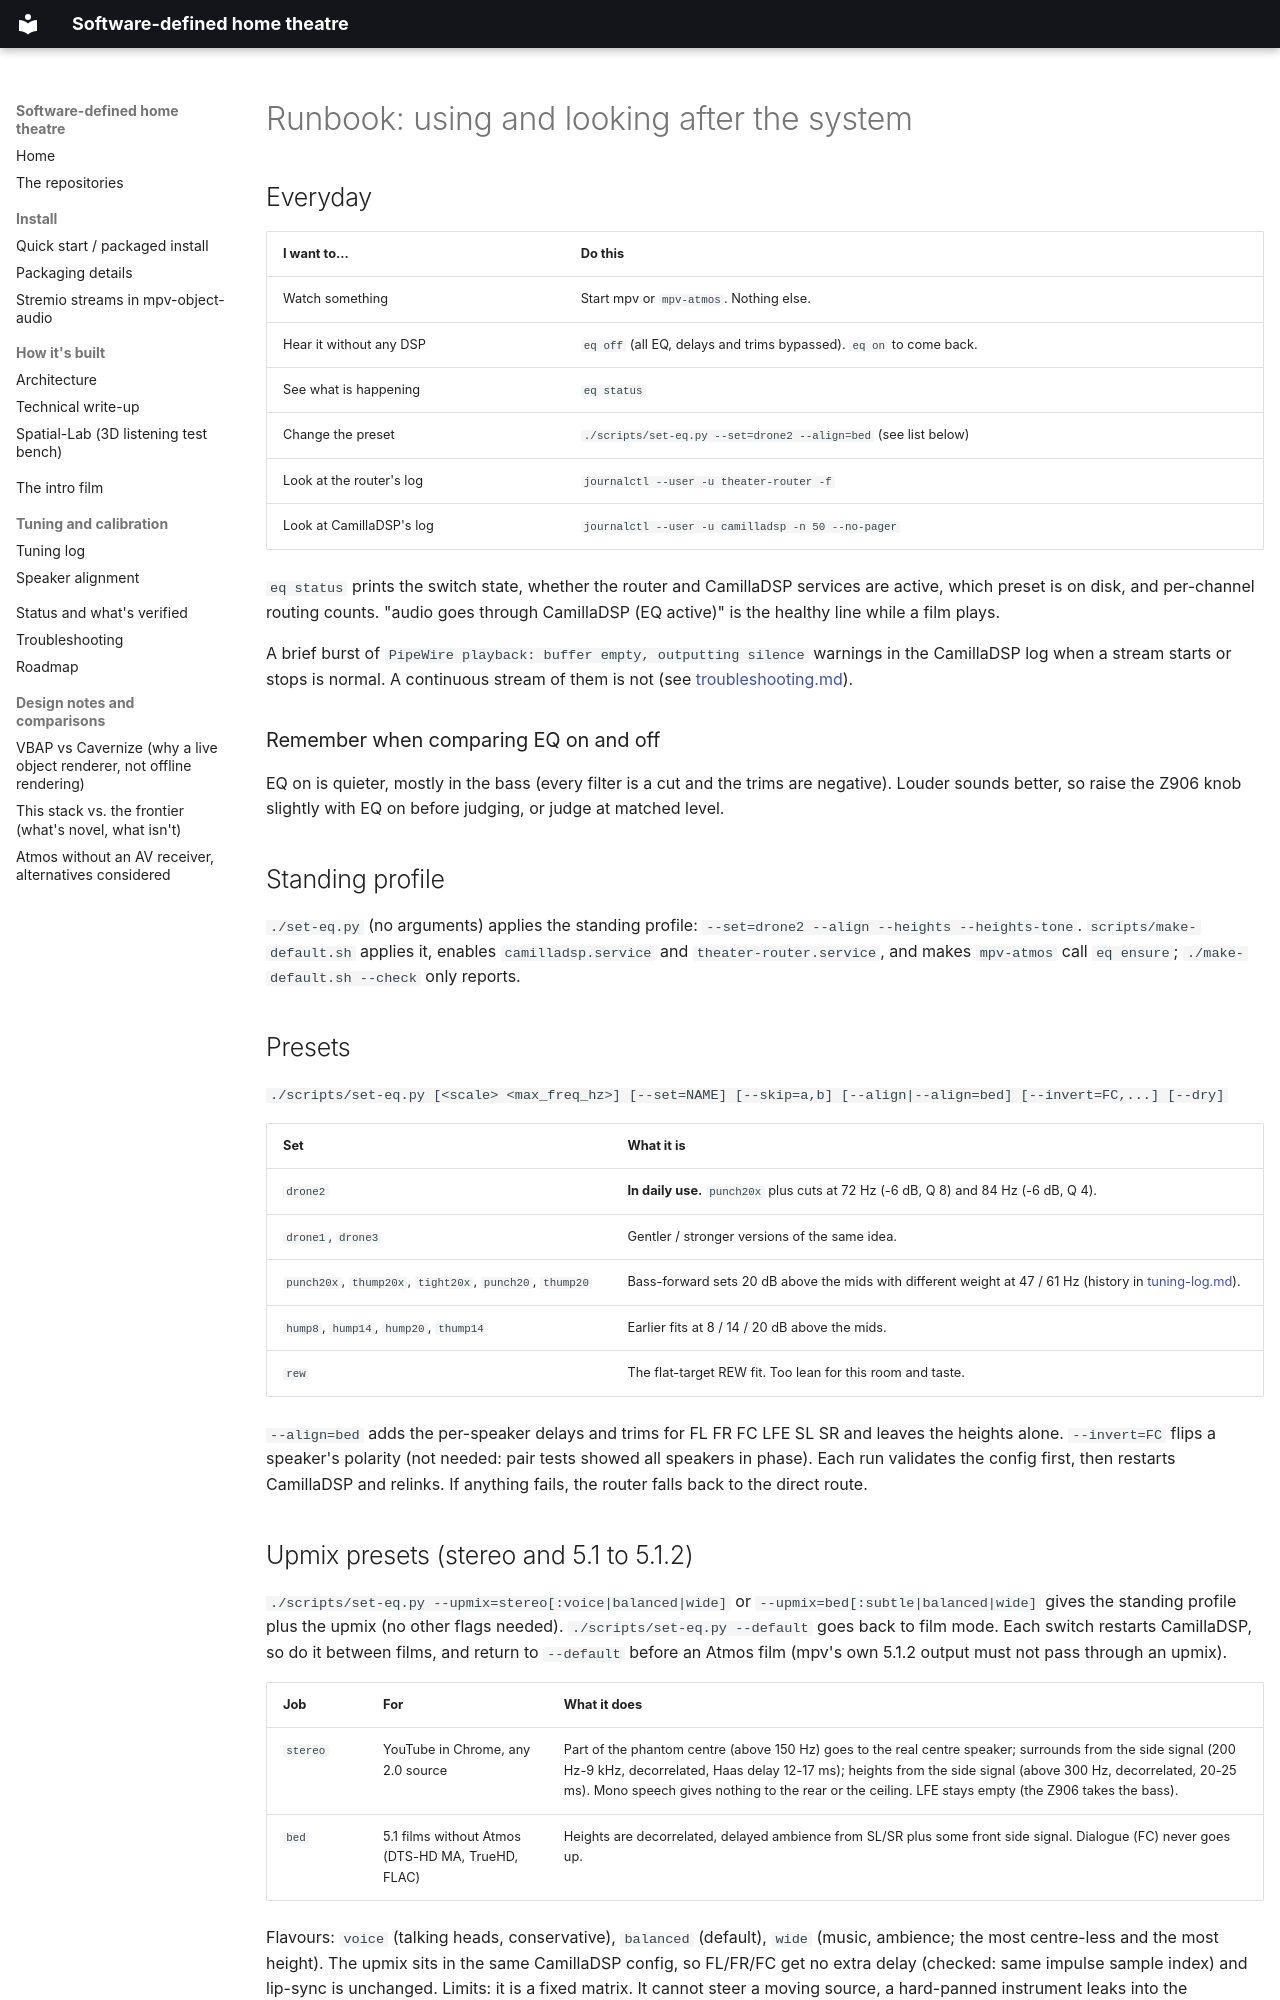

repository: praveenchandrahas/Software-Defined-Home-Theatre · page: runbook/index.html · generator: mkdocs

# Runbook: using and looking after the system

## Everyday

| I want to... | Do this |
|--------------|---------|
| Watch something | Start mpv or `mpv-atmos`. Nothing else. |
| Hear it without any DSP | `eq off` (all EQ, delays and trims bypassed). `eq on` to come back. |
| See what is happening | `eq status` |
| Change the preset | `./scripts/set-eq.py --set=drone2 --align=bed` (see list below) |
| Look at the router's log | `journalctl --user -u theater-router -f` |
| Look at CamillaDSP's log | `journalctl --user -u camilladsp -n 50 --no-pager` |

`eq status` prints the switch state, whether the router and CamillaDSP services are active, which preset is on
disk, and per-channel routing counts. "audio goes through CamillaDSP (EQ active)" is the healthy line while a film plays.

A brief burst of `PipeWire playback: buffer empty, outputting silence` warnings in the CamillaDSP log when a stream
starts or stops is normal. A continuous stream of them is not (see [troubleshooting.md](troubleshooting.md)).

### Remember when comparing EQ on and off

EQ on is quieter, mostly in the bass (every filter is a cut and the trims are negative). Louder sounds better, so
raise the Z906 knob slightly with EQ on before judging, or judge at matched level.

## Standing profile

`./set-eq.py` (no arguments) applies the standing profile: `--set=drone2 --align --heights --heights-tone`. `scripts/make-default.sh` applies it, enables
`camilladsp.service` and `theater-router.service`, and makes `mpv-atmos` call `eq ensure`; `./make-default.sh --check` only reports.

## Presets

`./scripts/set-eq.py [<scale> <max_freq_hz>] [--set=NAME] [--skip=a,b] [--align|--align=bed] [--invert=FC,...] [--dry]`

| Set | What it is |
|-----|------------|
| `drone2` | **In daily use.** `punch20x` plus cuts at 72 Hz (-6 dB, Q 8) and 84 Hz (-6 dB, Q 4). |
| `drone1`, `drone3` | Gentler / stronger versions of the same idea. |
| `punch20x`, `thump20x`, `tight20x`, `punch20`, `thump20` | Bass-forward sets 20 dB above the mids with different weight at 47 / 61 Hz (history in [tuning-log.md](tuning-log.md)). |
| `hump8`, `hump14`, `hump20`, `thump14` | Earlier fits at 8 / 14 / 20 dB above the mids. |
| `rew` | The flat-target REW fit. Too lean for this room and taste. |

`--align=bed` adds the per-speaker delays and trims for FL FR FC LFE SL SR and leaves the heights alone.
`--invert=FC` flips a speaker's polarity (not needed: pair tests showed all speakers in phase).
Each run validates the config first, then restarts CamillaDSP and relinks. If anything fails, the router falls back to the direct route.

## Upmix presets (stereo and 5.1 to 5.1.2)

`./scripts/set-eq.py --upmix=stereo[:voice|balanced|wide]` or `--upmix=bed[:subtle|balanced|wide]` gives the standing profile plus the upmix
(no other flags needed). `./scripts/set-eq.py --default` goes back to film mode. Each switch restarts CamillaDSP, so do it between films, and
return to `--default` before an Atmos film (mpv's own 5.1.2 output must not pass through an upmix).

| Job | For | What it does |
|-----|-----|--------------|
| `stereo` | YouTube in Chrome, any 2.0 source | Part of the phantom centre (above 150 Hz) goes to the real centre speaker; surrounds from the side signal (200 Hz-9 kHz, decorrelated, Haas delay 12-17 ms); heights from the side signal (above 300 Hz, decorrelated, 20-25 ms). Mono speech gives nothing to the rear or the ceiling. LFE stays empty (the Z906 takes the bass). |
| `bed` | 5.1 films without Atmos (DTS-HD MA, TrueHD, FLAC) | Heights are decorrelated, delayed ambience from SL/SR plus some front side signal. Dialogue (FC) never goes up. |

Flavours: `voice` (talking heads, conservative), `balanced` (default), `wide` (music, ambience; the most centre-less and the most height). The upmix sits
in the same CamillaDSP config, so FL/FR/FC get no extra delay (checked: same impulse sample index) and lip-sync is unchanged.
Limits: it is a fixed matrix. It cannot steer a moving source, a hard-panned instrument leaks into the centre/surrounds at a reduced level, and uncorrelated
L/R become somewhat anti-correlated at the fronts (about -0.4 balanced). Pick the flavour by ear. Offline checks: `tools/upmixtest/`.
